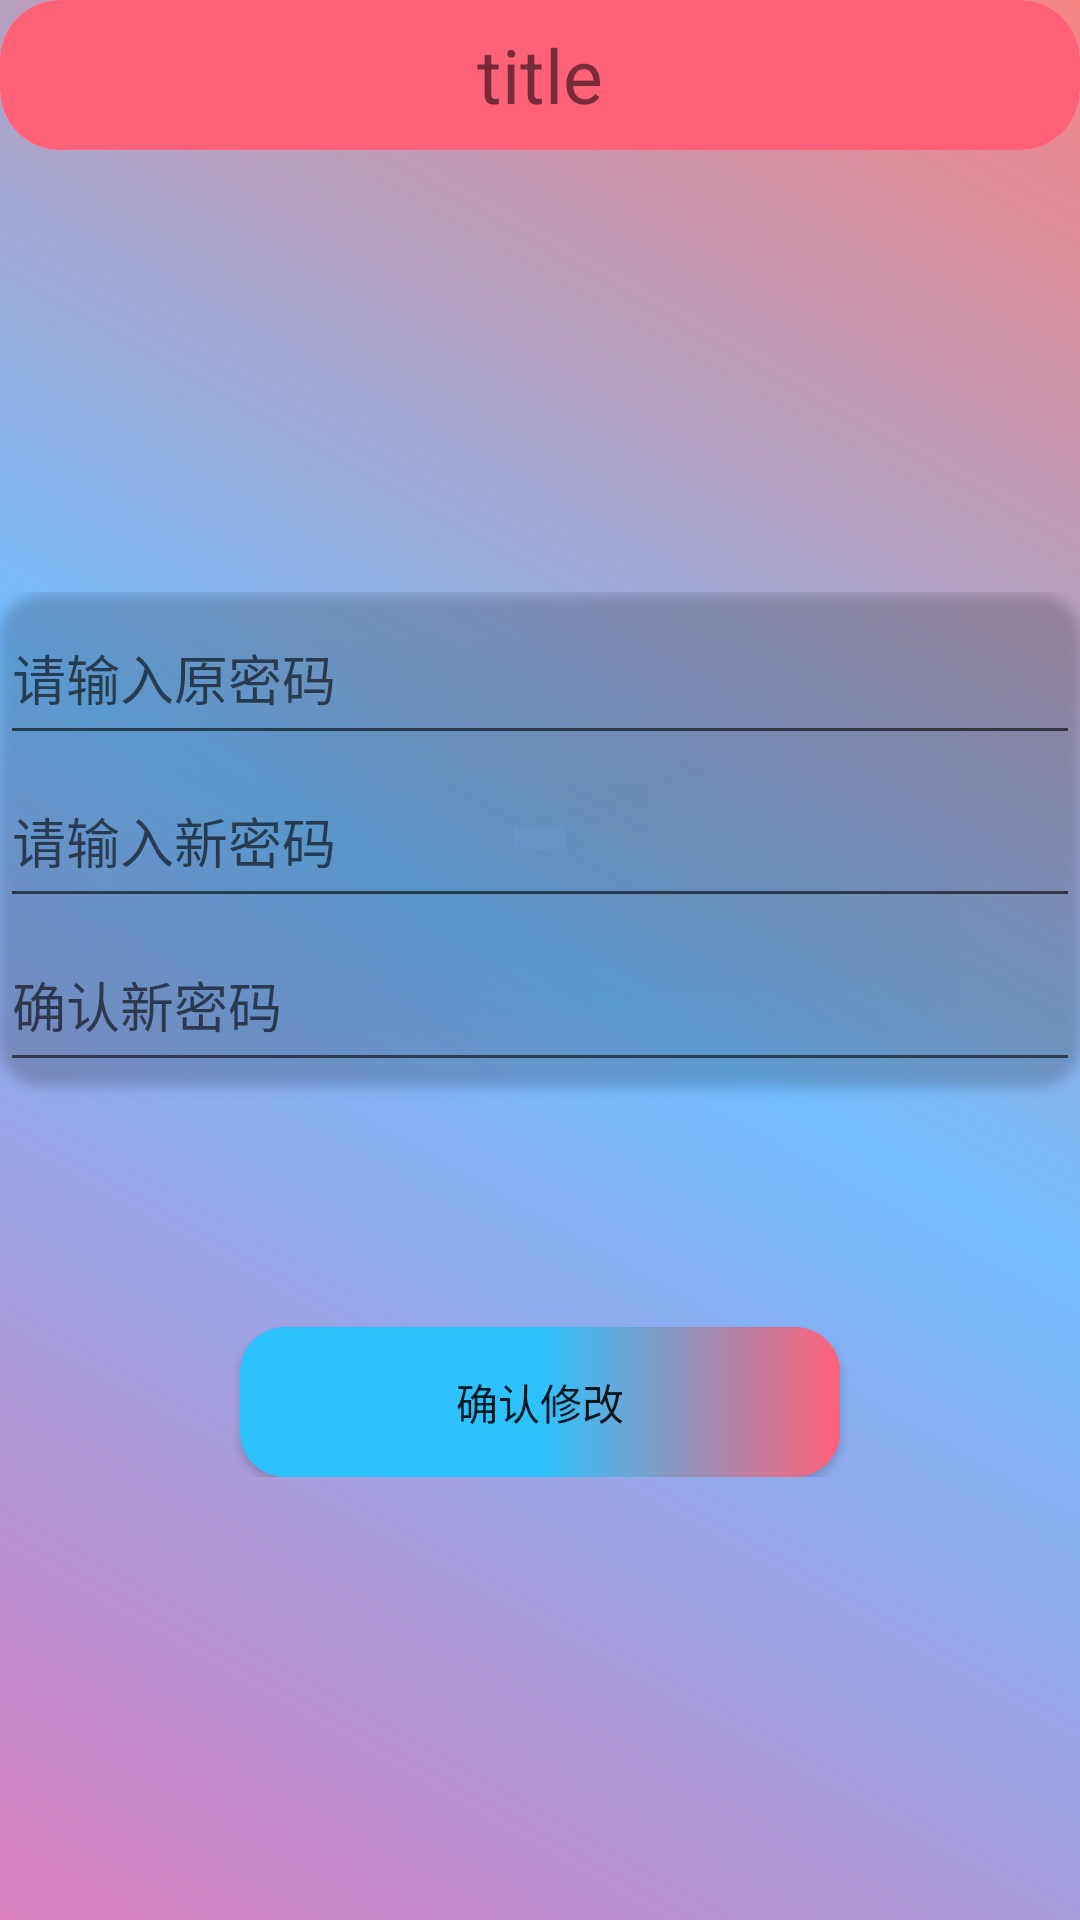

Here is an Android app screen rendered from its layout file. Give the layout XML and the strings, colors and styles it references.
<!-- AndroidManifest.xml: application theme Theme.Online_retailersApp -->
<!-- res/layout/activity_setpsdactivity.xml -->
<?xml version="1.0" encoding="utf-8"?>
<LinearLayout xmlns:android="http://schemas.android.com/apk/res/android"
    xmlns:app="http://schemas.android.com/apk/res-auto"
    android:orientation="vertical"
    android:background="@drawable/layout_bg"
    android:layout_width="match_parent"
    android:layout_height="match_parent">
<include layout="@layout/toolbar"/>
<LinearLayout
    android:layout_width="match_parent"
    android:layout_height="0dp"
    android:layout_weight="1">

</LinearLayout>
    <LinearLayout
        android:backgroundTint="@android:color/transparent"
        android:orientation="vertical"
        android:layout_width="match_parent"
        android:layout_height="0dp"
        android:layout_weight="2">
        <androidx.cardview.widget.CardView
            android:backgroundTint="@android:color/transparent"
            app:cardCornerRadius="15dp"
            android:elevation="5dp"
            android:layout_width="match_parent"
            android:layout_height="0dp"
            android:layout_weight="2">
            <LinearLayout
                android:orientation="vertical"
                android:layout_width="match_parent"
                android:layout_height="match_parent">
                <EditText
                    android:inputType="textPassword"
                    android:id="@+id/et_oldPsd"
                    android:layout_width="match_parent"
                    android:layout_height="0dp"
                    android:hint="请输入原密码"
                    android:layout_weight="1"/>
                <EditText
                    android:inputType="textPassword"
                    android:id="@+id/et_newOld"
                    android:layout_width="match_parent"
                    android:layout_height="0dp"
                    android:hint="请输入新密码"
                    android:layout_weight="1"/>
                <EditText
                    android:inputType="textPassword"
                    android:id="@+id/et_newsOld"
                    android:hint="确认新密码"
                    android:layout_width="match_parent"
                    android:layout_height="0dp"
                    android:layout_weight="1"/>
            </LinearLayout>

        </androidx.cardview.widget.CardView>
        <LinearLayout
            android:layout_width="match_parent"
            android:layout_height="0dp"
            android:layout_weight="1"/>
        <Button
            android:id="@+id/brn_setPsd"
            android:layout_width="200dp"
            android:text="确认修改"
            android:background="@drawable/btn"
            android:layout_gravity="center"
            android:layout_height="50dp"/>


    </LinearLayout>
    <LinearLayout
        android:layout_width="match_parent"
        android:layout_height="0dp"
        android:layout_weight="1">

    </LinearLayout>
</LinearLayout>
<!-- res/layout/toolbar.xml (included above) -->
<?xml version="1.0" encoding="utf-8"?>
<androidx.cardview.widget.CardView xmlns:android="http://schemas.android.com/apk/res/android"
    android:layout_width="match_parent"
    xmlns:app="http://schemas.android.com/apk/res-auto"
    app:cardCornerRadius="20dp"
    app:cardElevation="0dp"
    android:id="@+id/toolbar"
    android:layout_height="50dp">
    <RelativeLayout
        android:layout_width="match_parent"
        android:background="@color/bg_red"
        android:layout_height="50dp">
        <ImageView
            android:layout_width="50dp"
            android:id="@+id/icon_left"
            android:layout_alignParentLeft="true"
            android:layout_height="50dp"/>
        <TextView
            android:text="title"
            android:textSize="25dp"
            android:gravity="center"
            android:layout_width="wrap_content"
            android:layout_centerHorizontal="true"
            android:layout_height="match_parent"
            android:id="@+id/bar_title"/>
        <ImageView
            android:layout_width="50dp"
            android:id="@+id/icon_right"
            android:layout_alignParentRight="true"
            android:layout_height="50dp"/>
    </RelativeLayout>


</androidx.cardview.widget.CardView>
<!-- resources referenced by this layout -->
<resources>
  <color name="bg_red">#FF6178</color>
  <!-- drawable btn (drawable) -->
  <?xml version="1.0" encoding="utf-8"?>
  <shape xmlns:android="http://schemas.android.com/apk/res/android"
      android:shape="rectangle">
      <corners android:radius="15dp"/>
      <gradient android:centerColor="@color/blue"
          android:startColor="@color/blue" android:endColor="@color/bg_red"/>
  
  </shape>
  <!-- drawable layout_bg (drawable) -->
  <?xml version="1.0" encoding="utf-8"?>
  <shape xmlns:android="http://schemas.android.com/apk/res/android"
      android:shape="rectangle">
  <gradient android:centerColor="#72BDFF" android:startColor="#DA7FBE" android:endColor="#F88383"
       android:angle="45" />
  </shape>
  <style name="Theme.Online_retailersApp" parent="Theme.MaterialComponents.DayNight.DarkActionBar">
          
          <item name="colorPrimary">@color/purple_500</item>
          <item name="colorPrimaryVariant">@color/purple_700</item>
          <item name="colorOnPrimary">@color/white</item>
          
          <item name="colorSecondary">@color/teal_200</item>
          <item name="colorSecondaryVariant">@color/teal_700</item>
          <item name="colorOnSecondary">@color/black</item>
          
          <item name="android:statusBarColor" tools:targetApi="l">?attr/colorPrimaryVariant</item>
          
      </style>
  <color name="blue">#2DC2FD</color>
  <color name="purple_500">#FF6200EE</color>
  <color name="purple_700">#FF3700B3</color>
  <color name="white">#FFFFFFFF</color>
  <color name="teal_200">#FF03DAC5</color>
  <color name="teal_700">#FF018786</color>
  <color name="black">#FF000000</color>
</resources>
